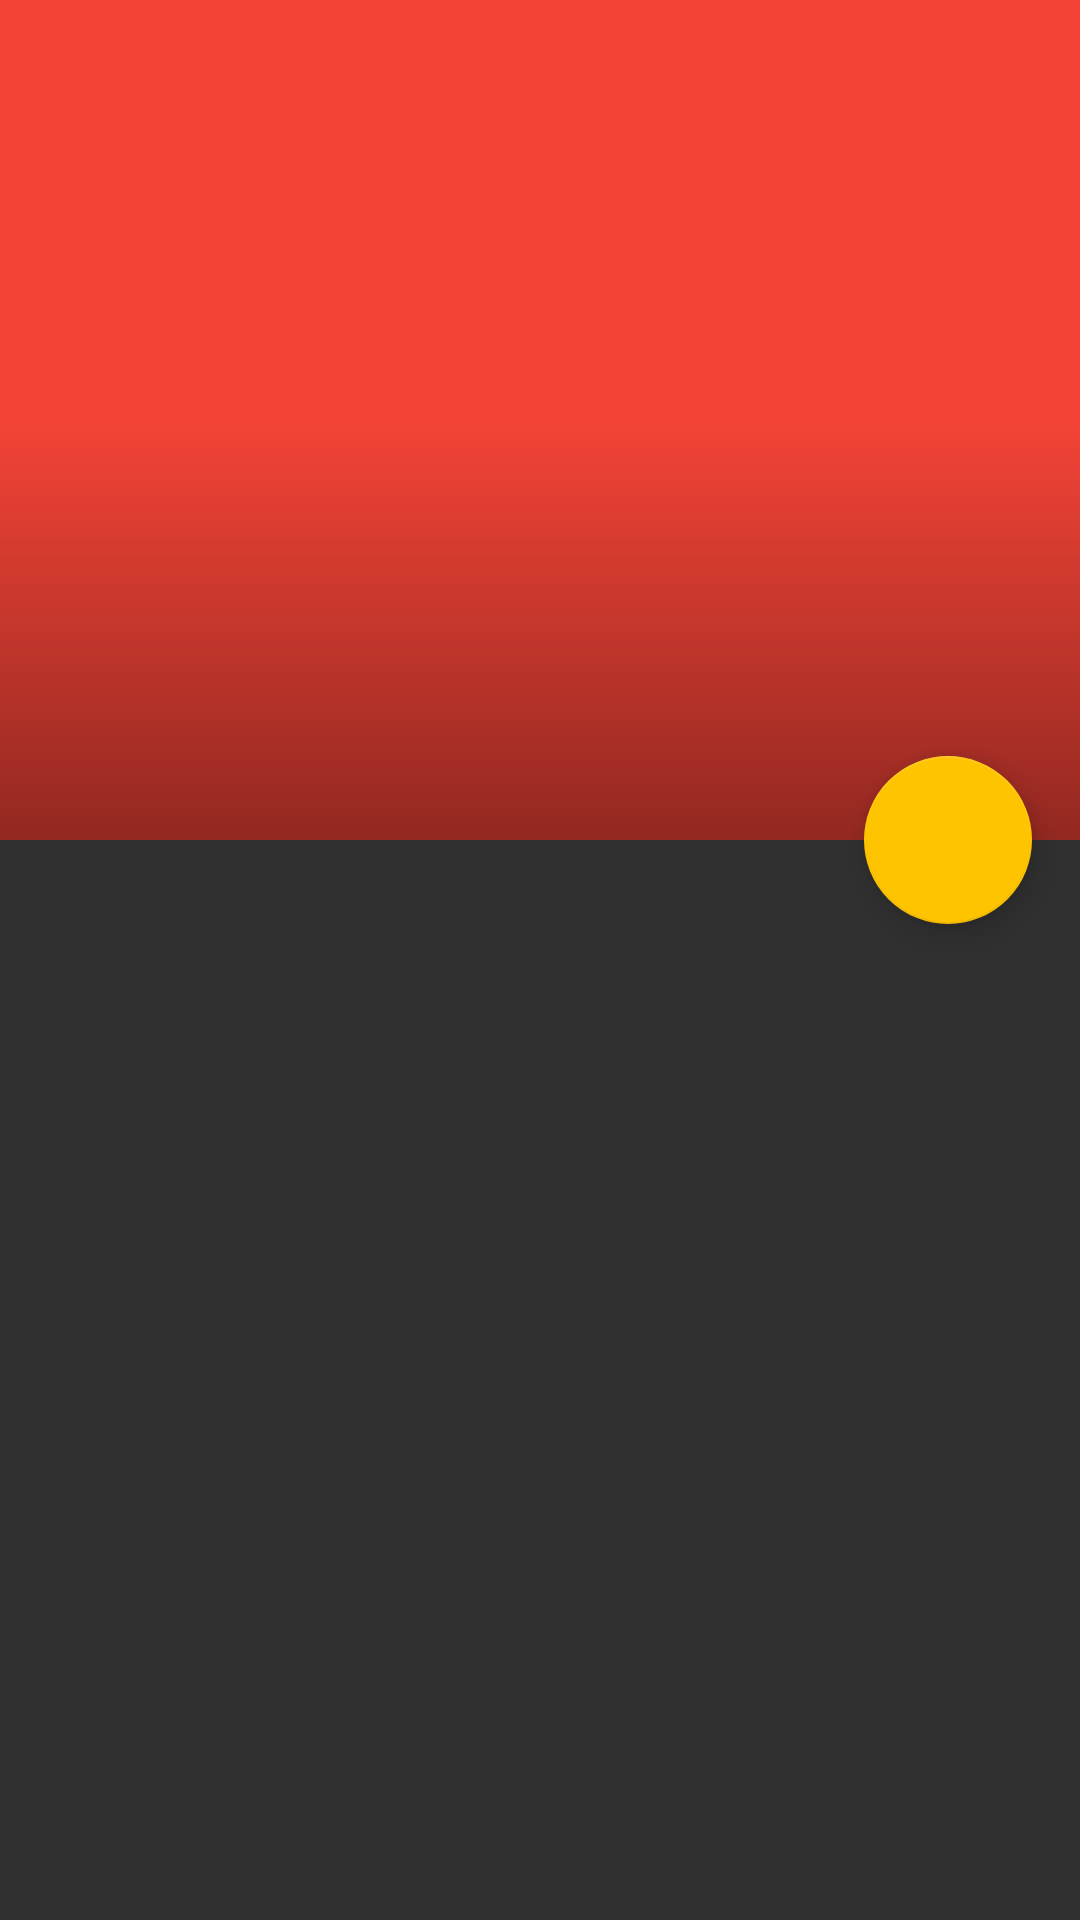

The Android layout XML behind this screen, and the referenced resources:
<!-- AndroidManifest.xml: application theme AppTheme -->
<!-- res/layout/activity_movie_details.xml -->
<?xml version="1.0" encoding="utf-8"?>
<layout
    xmlns:android="http://schemas.android.com/apk/res/android"
    xmlns:app="http://schemas.android.com/apk/res-auto"
    xmlns:tools="http://schemas.android.com/tools"
    tools:context=".features.details.view.DetailsActivity"
    >

    <data>

        <variable
            name="viewData"
            type="ch.berta.fabio.popularmovies.features.details.vdos.DetailsHeaderViewData"
            />
    </data>

    <android.support.design.widget.CoordinatorLayout
        android:layout_width="match_parent"
        android:layout_height="match_parent"
        android:fitsSystemWindows="true"
        >

        <android.support.design.widget.AppBarLayout
            android:id="@+id/app_bar"
            android:layout_width="match_parent"
            android:layout_height="@dimen/toolbar_height_x5"
            android:fitsSystemWindows="true"
            android:theme="@style/AppTheme.AppBarOverlay"
            >

            <android.support.design.widget.CollapsingToolbarLayout
                android:id="@+id/toolbar_layout"
                android:layout_width="match_parent"
                android:layout_height="match_parent"
                android:fitsSystemWindows="true"
                app:contentScrim="?attr/colorPrimary"
                app:expandedTitleMarginEnd="@dimen/key_line_2"
                app:expandedTitleMarginStart="@dimen/key_line_1"
                app:layout_scrollFlags="scroll|exitUntilCollapsed"
                app:title="@{viewData.title}"
                >

                <FrameLayout
                    android:layout_width="match_parent"
                    android:layout_height="match_parent"
                    android:fitsSystemWindows="true"
                    app:layout_collapseMode="parallax"
                    >

                    <ImageView
                        android:id="@+id/iv_toolbar_details_backdrop"
                        android:layout_width="match_parent"
                        android:layout_height="match_parent"
                        android:contentDescription="@string/movie_backdrop"
                        android:scaleType="centerCrop"
                        app:backdropUrl="@{@string/movie_backdrop_url(viewData.backdrop)}"
                        />

                    <View
                        android:layout_width="match_parent"
                        android:layout_height="match_parent"
                        android:background="@drawable/scrim_gradient"
                        />
                </FrameLayout>

                <android.support.v7.widget.Toolbar
                    android:id="@+id/toolbar"
                    android:layout_width="match_parent"
                    android:layout_height="?attr/actionBarSize"
                    app:contentInsetStart="@dimen/key_line_2"
                    app:layout_collapseMode="pin"
                    app:popupTheme="@style/AppTheme.PopupOverlay"
                    />

            </android.support.design.widget.CollapsingToolbarLayout>
        </android.support.design.widget.AppBarLayout>

        <FrameLayout
            android:id="@+id/container"
            android:layout_width="match_parent"
            android:layout_height="match_parent"
            app:layout_behavior="@string/appbar_scrolling_view_behavior"
            tools:ignore="MergeRootFrame"
            />

        <android.support.design.widget.FloatingActionButton
            android:id="@+id/fab_details_favorite"
            android:layout_width="wrap_content"
            android:layout_height="wrap_content"
            android:layout_margin="@dimen/normal_space"
            android:src="@{viewData.favoured ? @drawable/ic_favorite_white_24dp : @drawable/ic_favorite_outline_white_24dp}"
            app:layout_anchor="@id/app_bar"
            app:layout_anchorGravity="bottom|end"
            />

    </android.support.design.widget.CoordinatorLayout>

</layout>
<!-- resources referenced by this layout -->
<resources>
  <dimen name="key_line_1">16dp</dimen>
  <dimen name="key_line_2">72dp</dimen>
  <dimen name="normal_space">16dp</dimen>
  <dimen name="toolbar_height_x5">280dp</dimen>
  <!-- drawable ic_favorite_outline_white_24dp (drawable) -->
  <vector xmlns:android="http://schemas.android.com/apk/res/android"
          android:width="24dp"
          android:height="24dp"
          android:viewportHeight="24.0"
          android:viewportWidth="24.0"
      >
  
      <path
          android:fillColor="#FFFFFFFF"
          android:pathData="M16.5,3c-1.74,0 -3.41,0.81 -4.5,2.09C10.91,3.81 9.24,3 7.5,3 4.42,3 2,5.42 2,8.5c0,3.78 3.4,6.86 8.55,11.54L12,21.35l1.45,-1.32C18.6,15.36 22,12.28 22,8.5 22,5.42 19.58,3 16.5,3zm-4.4,15.55l-0.1,0.1 -0.1,-0.1C7.14,14.24 4,11.39 4,8.5 4,6.5 5.5,5 7.5,5c1.54,0 3.04,0.99 3.57,2.36h1.87C13.46,5.99 14.96,5 16.5,5c2,0 3.5,1.5 3.5,3.5 0,2.89 -3.14,5.74 -7.9,10.05z"
          />
  </vector>
  <!-- drawable ic_favorite_white_24dp (drawable) -->
  <vector xmlns:android="http://schemas.android.com/apk/res/android"
          android:width="24dp"
          android:height="24dp"
          android:viewportHeight="24.0"
          android:viewportWidth="24.0"
      >
  
      <path
          android:fillColor="#FFFFFFFF"
          android:pathData="M12,21.35l-1.45,-1.32C5.4,15.36 2,12.28 2,8.5 2,5.42 4.42,3 7.5,3c1.74,0 3.41,0.81 4.5,2.09C13.09,3.81 14.76,3 16.5,3 19.58,3 22,5.42 22,8.5c0,3.78 -3.4,6.86 -8.55,11.54L12,21.35z"
          />
  </vector>
  <!-- drawable scrim_gradient (drawable) -->
  <shape
      xmlns:android="http://schemas.android.com/apk/res/android"
      android:shape="rectangle"
      >
  
      <gradient
          android:angle="90"
          android:centerColor="@android:color/transparent"
          android:endColor="@android:color/transparent"
          android:startColor="#66000000"
          />
  
  </shape>
  <string name="movie_backdrop">Movie backdrop image</string>
  <string name="movie_backdrop_url">http://image.tmdb.org/t/p/w780%1$s</string>
  <style name="AppTheme.AppBarOverlay" parent="ThemeOverlay.AppCompat.Dark.ActionBar" />
  <style name="AppTheme.PopupOverlay" parent="ThemeOverlay.AppCompat.Dark" />
  <style name="AppTheme" parent="BaseTheme" />
  <style name="BaseTheme" parent="Theme.AppCompat.NoActionBar">
          <item name="colorPrimary">@color/red_500</item>
          <item name="colorPrimaryDark">@color/red_700</item>
          <item name="colorAccent">@color/amber_A400</item>
  
          <item name="windowActionModeOverlay">true</item>
          <item name="windowNoTitle">true</item>
      </style>
  <color name="red_500">#F44336</color>
  <color name="red_700">#D32F2F</color>
  <color name="amber_A400">#FFC400</color>
</resources>
